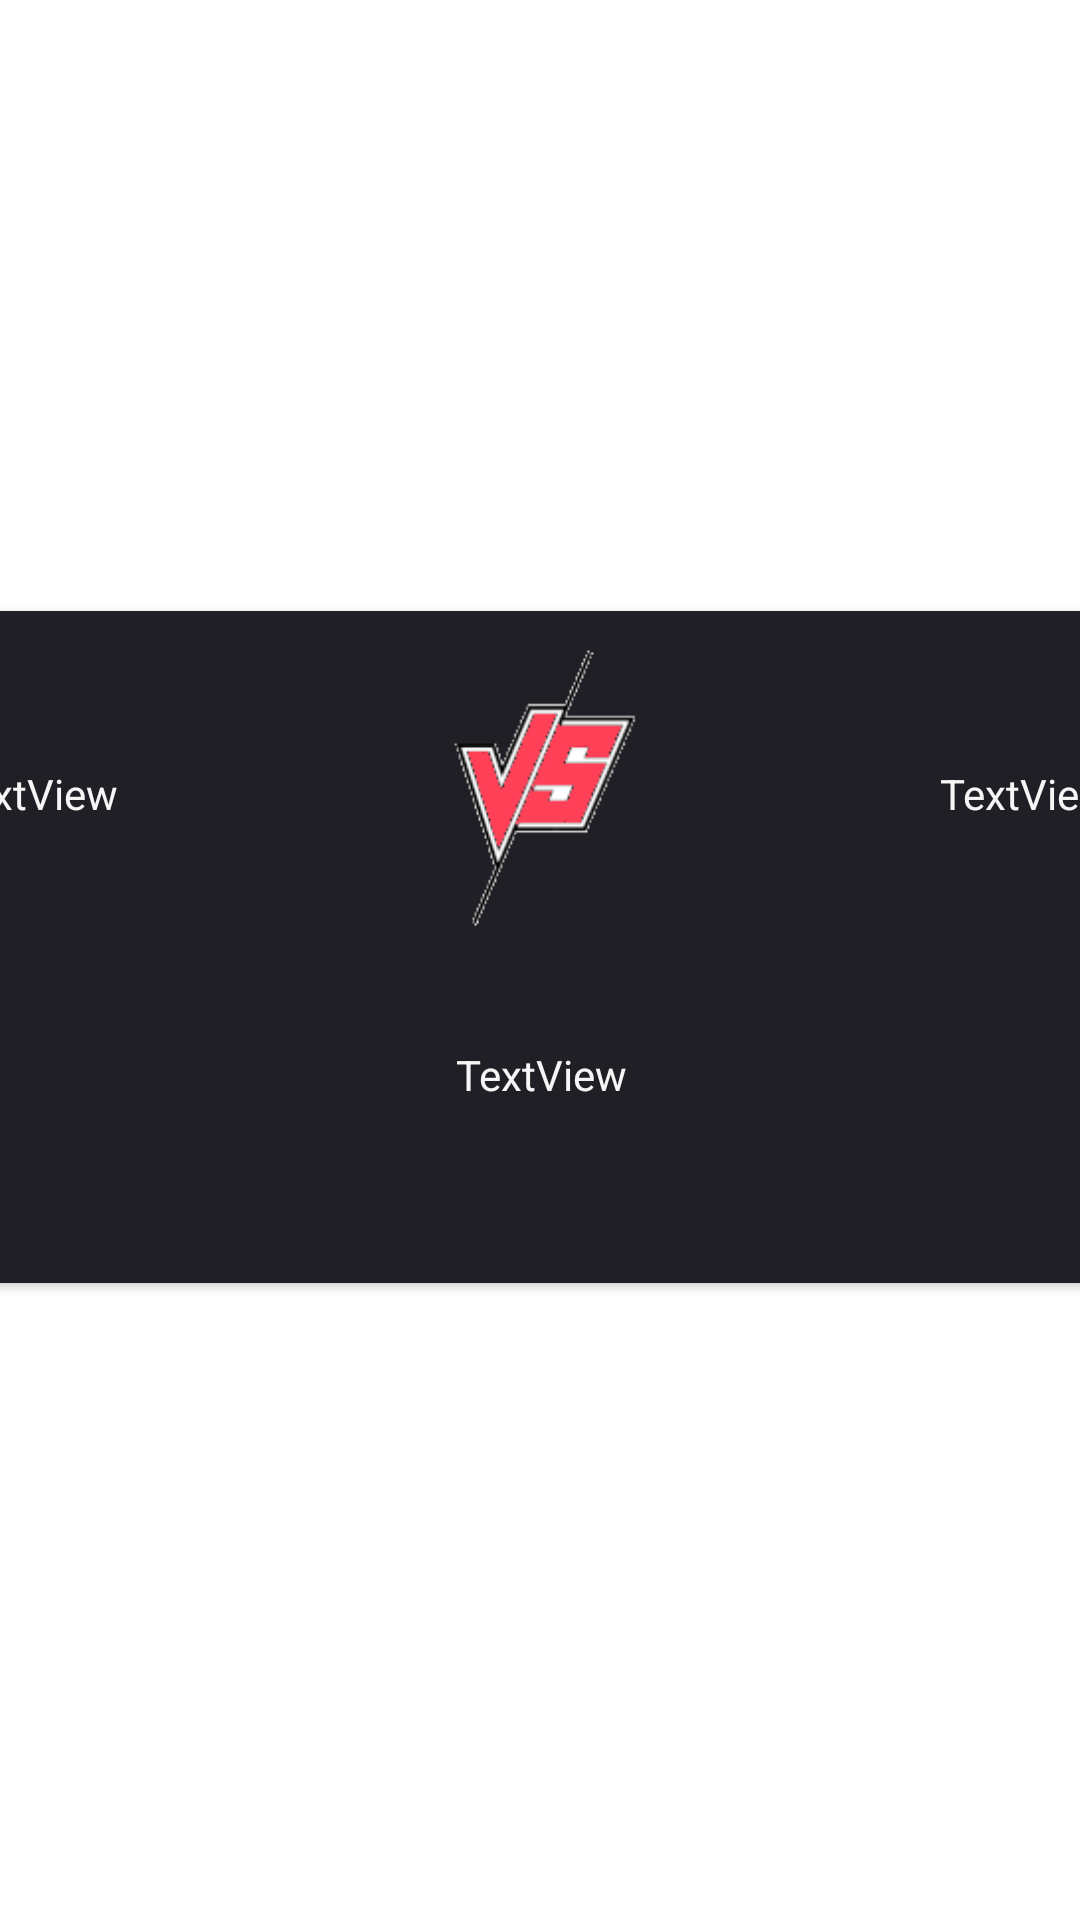

Reconstruct the res/layout file that produces this screen, plus the resources it refers to.
<!-- AndroidManifest.xml: application theme Theme.TVERSUS -->
<!-- res/layout/match_layout.xml -->
<?xml version="1.0" encoding="utf-8"?>
<androidx.constraintlayout.widget.ConstraintLayout xmlns:android="http://schemas.android.com/apk/res/android"
    xmlns:app="http://schemas.android.com/apk/res-auto"
    xmlns:tools="http://schemas.android.com/tools"
    android:layout_width="match_parent"
    android:layout_height="wrap_content">

    <androidx.cardview.widget.CardView
        android:layout_width="412dp"
        android:layout_height="224dp"
        android:layout_marginBottom="8dp"
        android:backgroundTint="#201F25"
        app:layout_constraintBottom_toBottomOf="parent"
        app:layout_constraintEnd_toEndOf="parent"
        app:layout_constraintStart_toStartOf="parent"
        app:layout_constraintTop_toTopOf="parent"
        app:layout_constraintVertical_bias="0.499">

        <androidx.constraintlayout.widget.ConstraintLayout
            android:layout_width="match_parent"
            android:layout_height="280dp">

            <LinearLayout
                android:id="@+id/linearLayout"
                android:layout_width="404dp"
                android:layout_height="122dp"
                android:orientation="horizontal"
                android:weightSum="3"
                app:layout_constraintTop_toTopOf="parent"
                tools:layout_editor_absoluteX="4dp">

                <TextView
                    android:id="@+id/textViewEquip2"
                    android:layout_width="0dp"
                    android:layout_height="match_parent"
                    android:layout_weight="1"
                    android:gravity="center|center_vertical"
                    android:text="TextView"
                    android:textColor="#F6F6F6" />

                <ImageView
                    android:id="@+id/imageView2"
                    android:layout_width="wrap_content"
                    android:layout_height="wrap_content"
                    android:layout_weight="1"
                    app:srcCompat="@drawable/vs" />

                <TextView
                    android:id="@+id/textViewEquip1"
                    android:layout_width="0dp"
                    android:layout_height="match_parent"
                    android:layout_weight="1"
                    android:gravity="center|center_vertical"
                    android:text="TextView"
                    android:textColor="#F6F6F6" />

            </LinearLayout>

            <TextView
                android:id="@+id/textViewWinner"
                android:layout_width="173dp"
                android:layout_height="49dp"
                android:layout_marginTop="8dp"
                android:gravity="center"
                android:text="TextView"
                android:textColor="@color/terciarytversus"
                app:layout_constraintEnd_toEndOf="parent"
                app:layout_constraintStart_toStartOf="parent"
                app:layout_constraintTop_toBottomOf="@+id/linearLayout" />
        </androidx.constraintlayout.widget.ConstraintLayout>

    </androidx.cardview.widget.CardView>
</androidx.constraintlayout.widget.ConstraintLayout>
<!-- resources referenced by this layout -->
<resources>
  <color name="terciarytversus">#F6F6F6 </color>
  <!-- drawable vs: png bitmap (drawable, 7469 bytes) -->
  <style name="Theme.TVERSUS" parent="Theme.MaterialComponents.DayNight.DarkActionBar">
          
          <item name="colorPrimary">@color/tversus</item>
          <item name="colorPrimaryVariant">@color/secondarytversus</item>
          <item name="colorOnPrimary">@color/white</item>
          
          <item name="colorSecondary">@color/secondarytversus</item>
          <item name="colorSecondaryVariant">@color/secondarytversus</item>
          <item name="colorOnSecondary">@color/black</item>
          
          <item name="android:statusBarColor">#595959</item>
          
      </style>
  <color name="tversus">#29262E</color>
  <color name="secondarytversus">#FF4057</color>
  <color name="white">#FFFFFFFF</color>
  <color name="black">#FF000000</color>
</resources>
